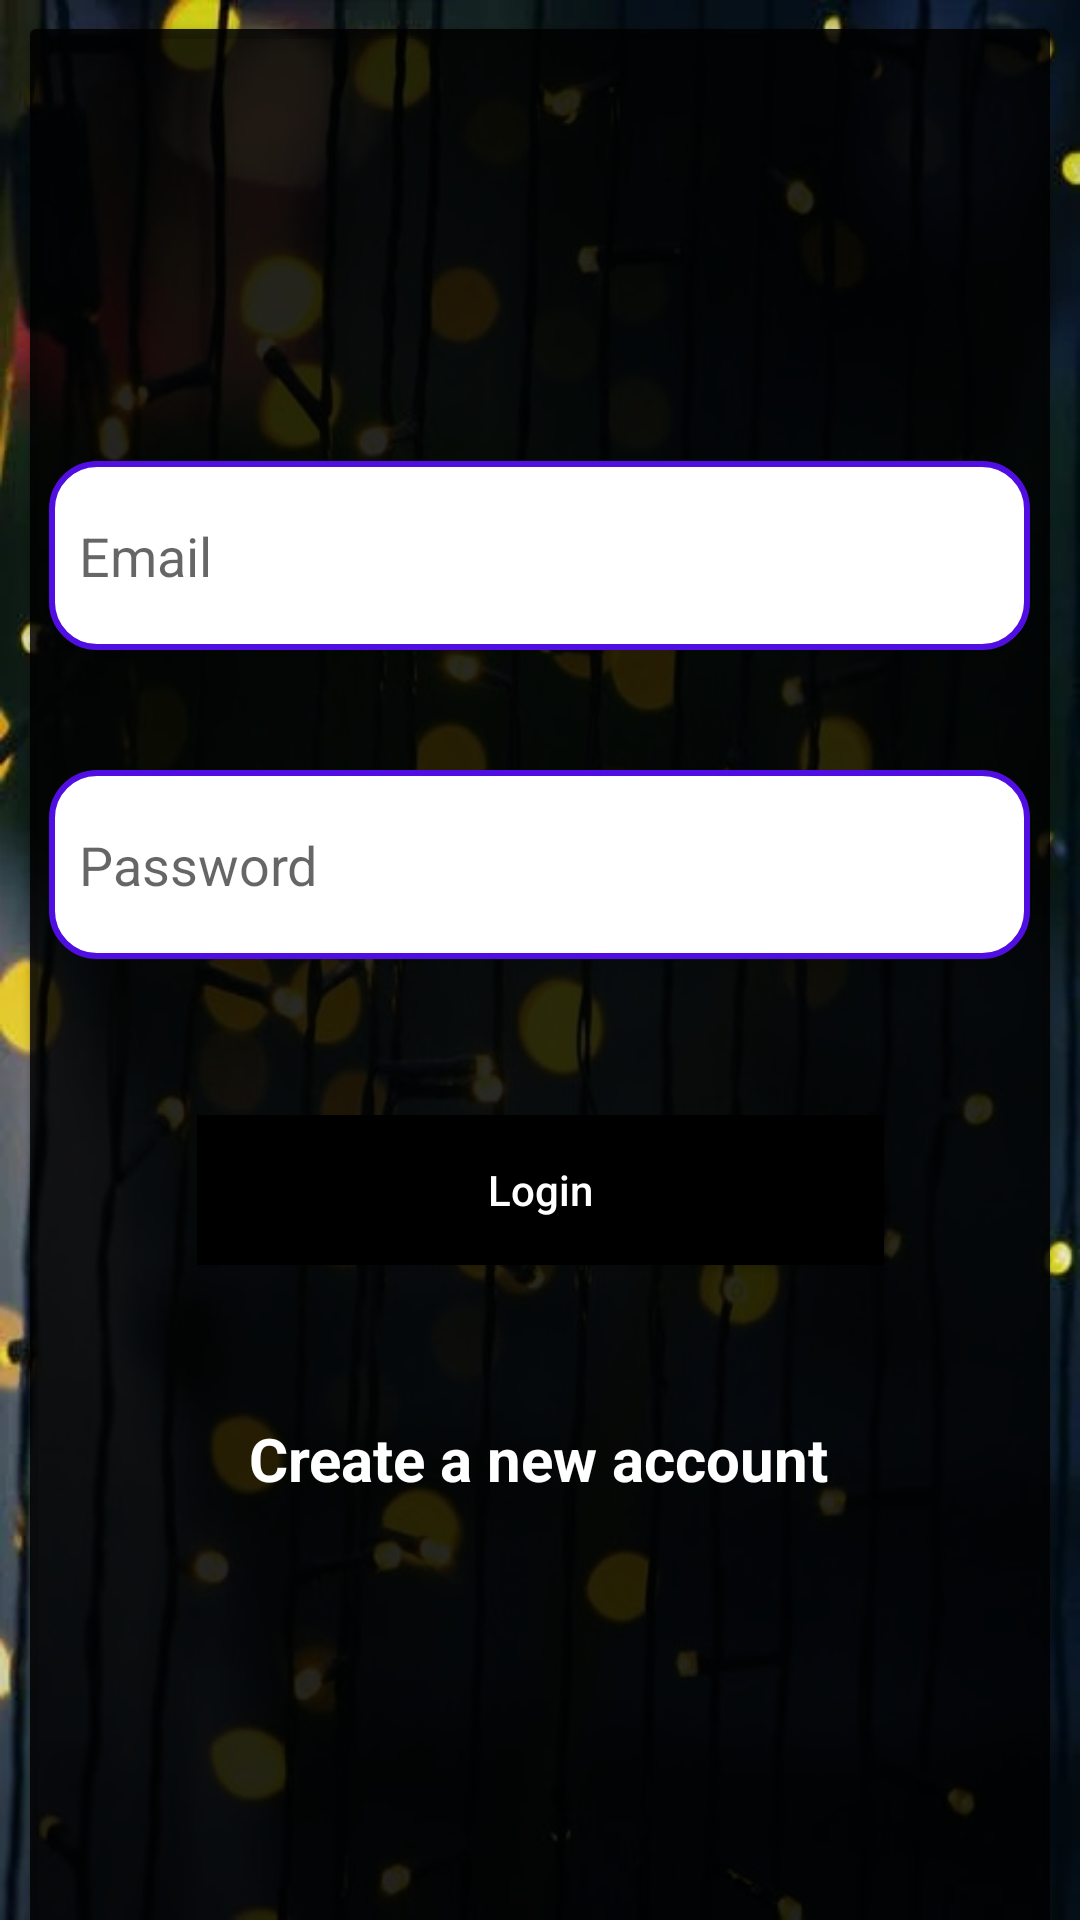

This screen was rendered from an Android layout file. Write that file and the resources it references.
<!-- AndroidManifest.xml: application theme Theme.RegitrationLoginRoom -->
<!-- res/layout/activity_login.xml -->
<?xml version="1.0" encoding="utf-8"?>
<androidx.constraintlayout.widget.ConstraintLayout xmlns:android="http://schemas.android.com/apk/res/android"
    xmlns:app="http://schemas.android.com/apk/res-auto"
    xmlns:tools="http://schemas.android.com/tools"
    android:layout_width="match_parent"
    android:layout_height="match_parent"
    android:background="@drawable/bg1"
    tools:context=".LoginActivity">

    <androidx.cardview.widget.CardView
        android:id="@+id/base_cardview"
        style="@style/Base.CardView"
        app:cardBackgroundColor="#2A000000"
        android:layout_width="match_parent"
        android:layout_height="wrap_content"
        android:layout_margin="10dp"
        app:layout_constraintBottom_toBottomOf="parent"
        app:layout_constraintEnd_toEndOf="parent"
        app:layout_constraintHorizontal_bias="0.473"
        app:layout_constraintStart_toStartOf="parent"
        app:layout_constraintTop_toTopOf="parent"
        app:layout_constraintVertical_bias="0.021">

        
        <androidx.constraintlayout.widget.ConstraintLayout
            android:layout_width="match_parent"
            android:layout_height="685dp"
            android:background="#CD000000"
            app:layout_constraintBottom_toBottomOf="@+id/base_cardview"
            app:layout_constraintTop_toTopOf="parent"
            app:layout_constraintVertical_bias="0.511"
            tools:layout_editor_absoluteX="-55dp">

            <EditText
                android:id="@+id/email"
                android:layout_width="327dp"
                android:layout_height="63dp"
                android:layout_marginTop="144dp"
                android:background="@drawable/rounded_edittext_focused"
                android:ems="10"
                android:hint="Email"
                android:inputType="textEmailAddress"
                android:padding="10dp"
                app:layout_constraintEnd_toEndOf="parent"
                app:layout_constraintHorizontal_bias="0.495"
                app:layout_constraintStart_toStartOf="parent"
                app:layout_constraintTop_toTopOf="parent" />

            <EditText
                android:id="@+id/password_"
                android:layout_width="327dp"
                android:layout_height="63dp"
                android:layout_marginTop="40dp"
                android:background="@drawable/rounded_edittext_focused"
                android:ems="10"
                android:hint="Password"
                android:inputType="textPassword"
                android:padding="10dp"
                app:layout_constraintEnd_toEndOf="parent"
                app:layout_constraintHorizontal_bias="0.496"
                app:layout_constraintStart_toStartOf="parent"
                app:layout_constraintTop_toBottomOf="@+id/email" />

            <Button
                android:id="@+id/login_button"
                android:layout_width="229dp"
                android:layout_height="50dp"
                android:layout_marginTop="52dp"
                android:background="@color/black"
                android:ems="10"
                android:inputType="textPersonName"
                android:text="Login"
                android:textColor="@color/white"
                app:layout_constraintEnd_toEndOf="parent"
                app:layout_constraintStart_toStartOf="parent"
                app:layout_constraintTop_toBottomOf="@+id/password_" />

            <TextView
                android:id="@+id/newAccount"
                android:layout_width="wrap_content"
                android:layout_height="wrap_content"
                android:layout_marginTop="51dp"
                android:text="Create a new account"
                android:textStyle="bold"
                android:textColor="@color/white"
                android:textSize="20sp"
                app:layout_constraintBottom_toBottomOf="parent"
                app:layout_constraintEnd_toEndOf="parent"
                app:layout_constraintHorizontal_bias="0.497"
                app:layout_constraintStart_toStartOf="parent"
                app:layout_constraintTop_toBottomOf="@+id/login_button"
                app:layout_constraintVertical_bias="0.0" />
        </androidx.constraintlayout.widget.ConstraintLayout>
    </androidx.cardview.widget.CardView>
</androidx.constraintlayout.widget.ConstraintLayout>
<!-- resources referenced by this layout -->
<resources>
  <!-- drawable bg1: webp bitmap (drawable-v24, 35990 bytes) -->
  <!-- drawable rounded_edittext_focused (drawable) -->
  <?xml version="1.0" encoding="utf-8"?>
  <shape xmlns:android="http://schemas.android.com/apk/res/android"
      android:shape="rectangle" android:padding="10dp">
  
      <solid android:color="#FFFFFF"/>
      <stroke android:width="2dp" android:color="#510EE2" />
      <corners
          android:bottomRightRadius="15dp"
          android:bottomLeftRadius="15dp"
          android:topLeftRadius="15dp"
          android:topRightRadius="15dp"/>
  </shape>
  <style name="Theme.RegitrationLoginRoom" parent="Theme.MaterialComponents.DayNight.DarkActionBar">
          
          <item name="colorPrimary">@color/purple_500</item>
          <item name="colorPrimaryVariant">@color/purple_700</item>
          <item name="colorOnPrimary">@color/white</item>
          
          <item name="colorSecondary">@color/teal_200</item>
          <item name="colorSecondaryVariant">@color/teal_700</item>
          <item name="colorOnSecondary">@color/black</item>
          
          <item name="android:statusBarColor" tools:targetApi="l">?attr/colorPrimaryVariant</item>
          
      </style>
  <!-- not gathered from this repository: default colours our renderer supplied (Android Studio template values) -->
  <color name="purple_500">#FF6200EE</color>
  <color name="purple_700">#FF3700B3</color>
  <color name="teal_200">#FF03DAC5</color>
  <color name="teal_700">#FF018786</color>
  <color name="black">#FF000000</color>
  <color name="white">#FFFFFFFF</color>
</resources>
